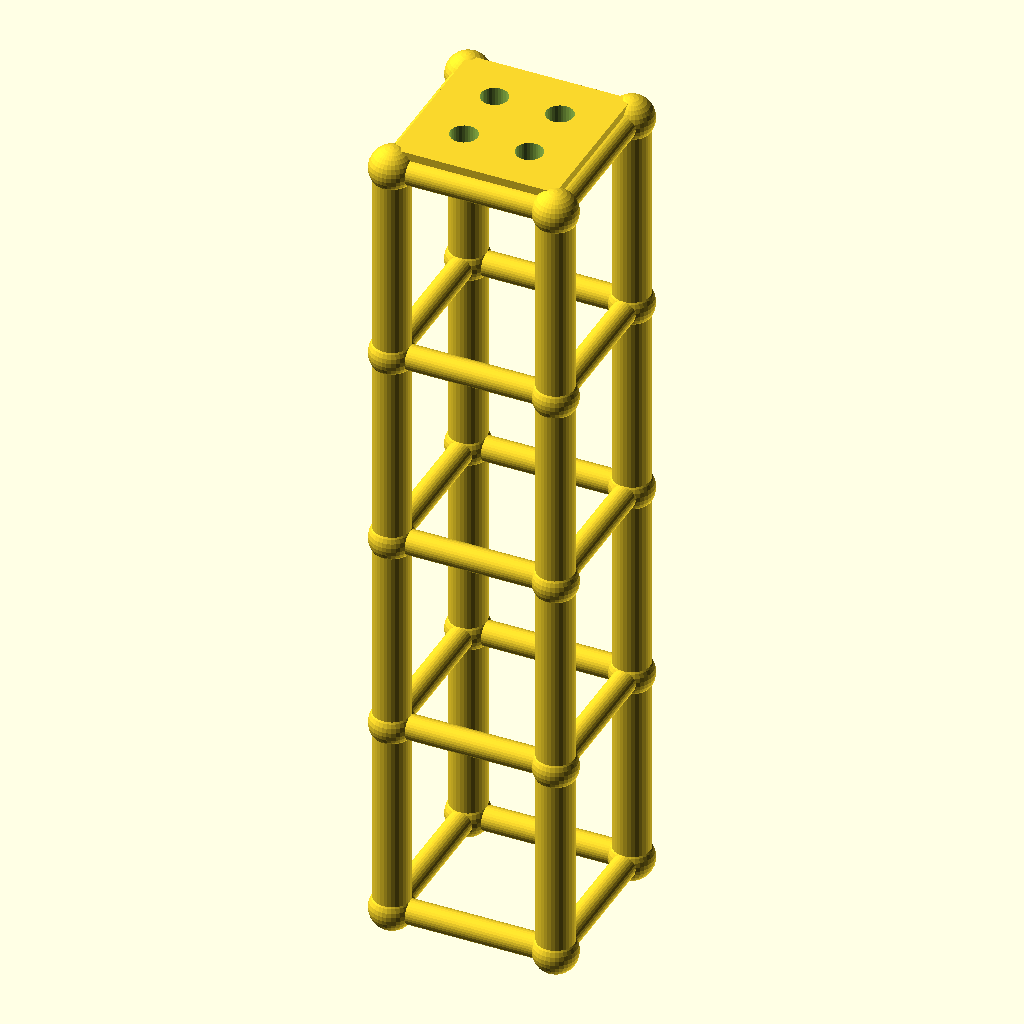
Cell 1 — every parameter at its default value.
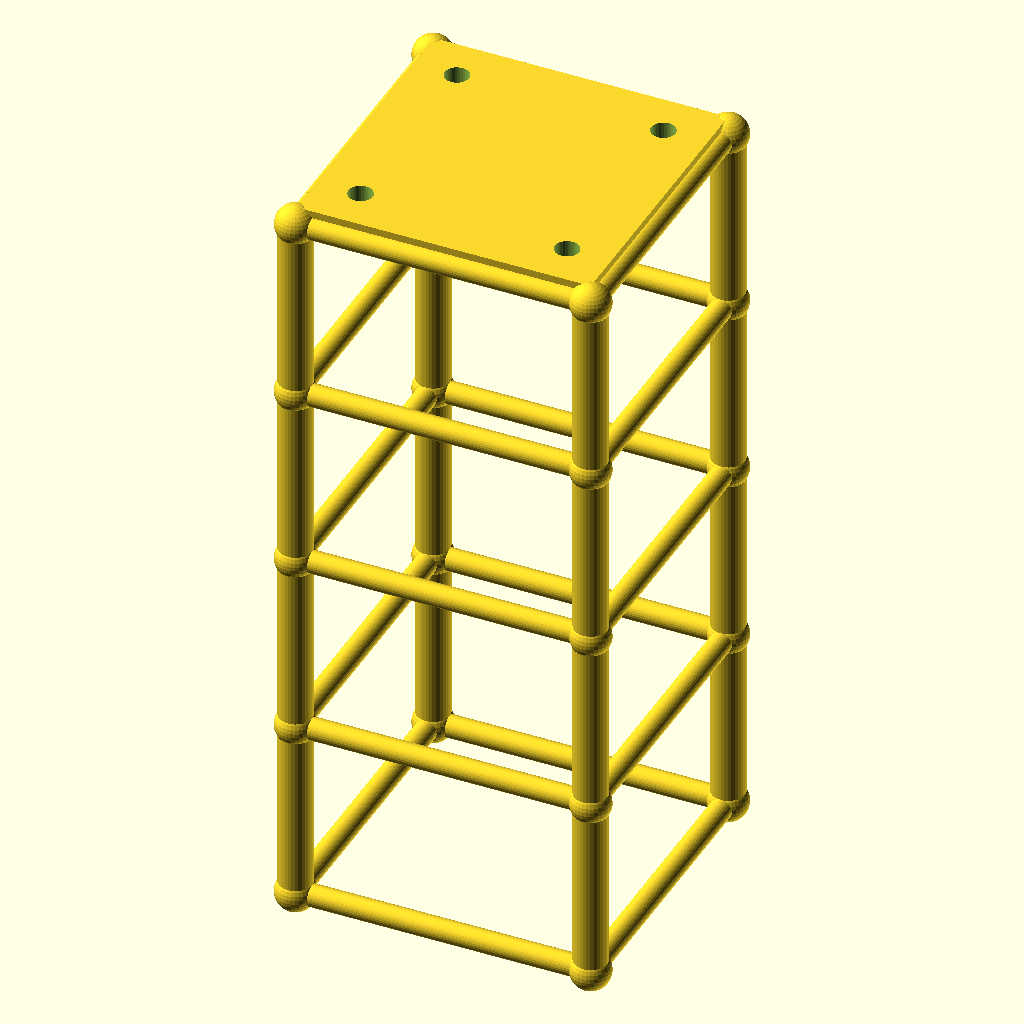
Cell 2: the same model with size = 80.
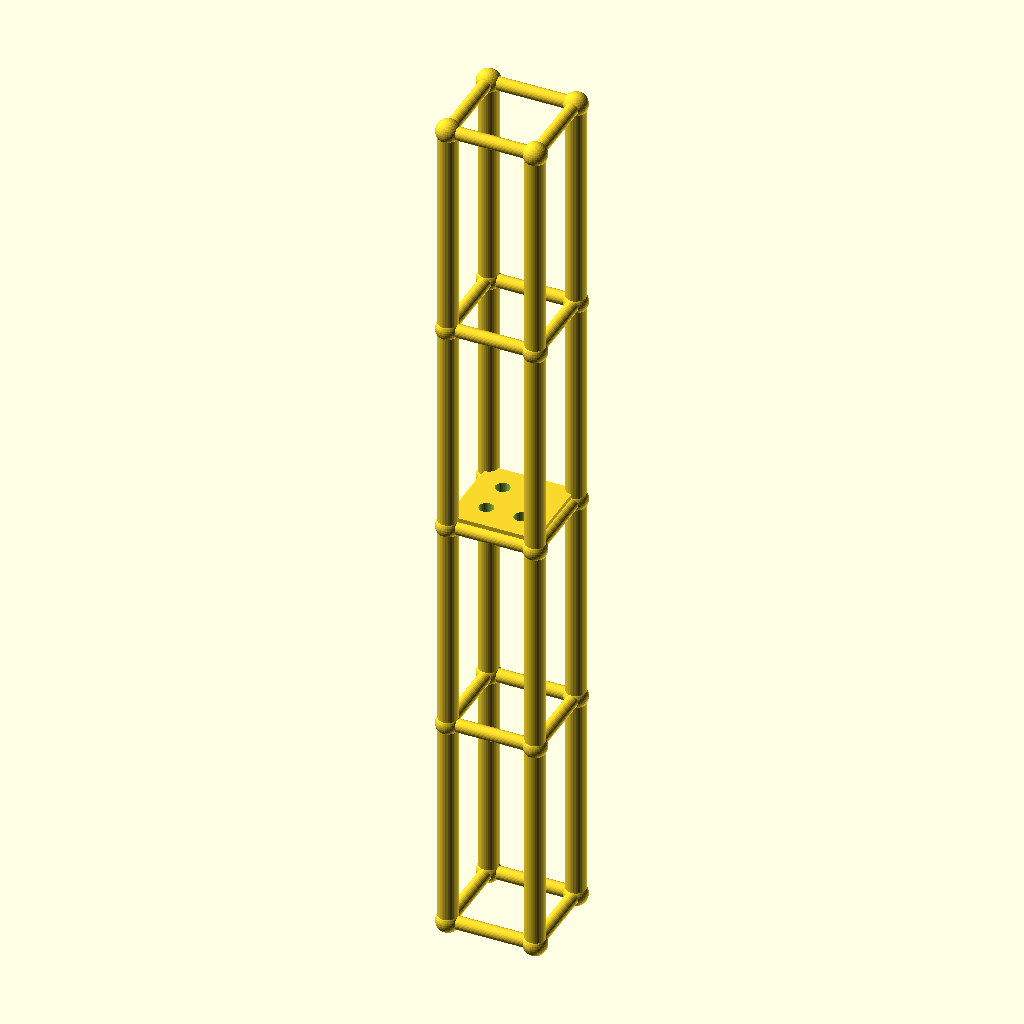
Cell 3: lvl = 100 (everything else at default).
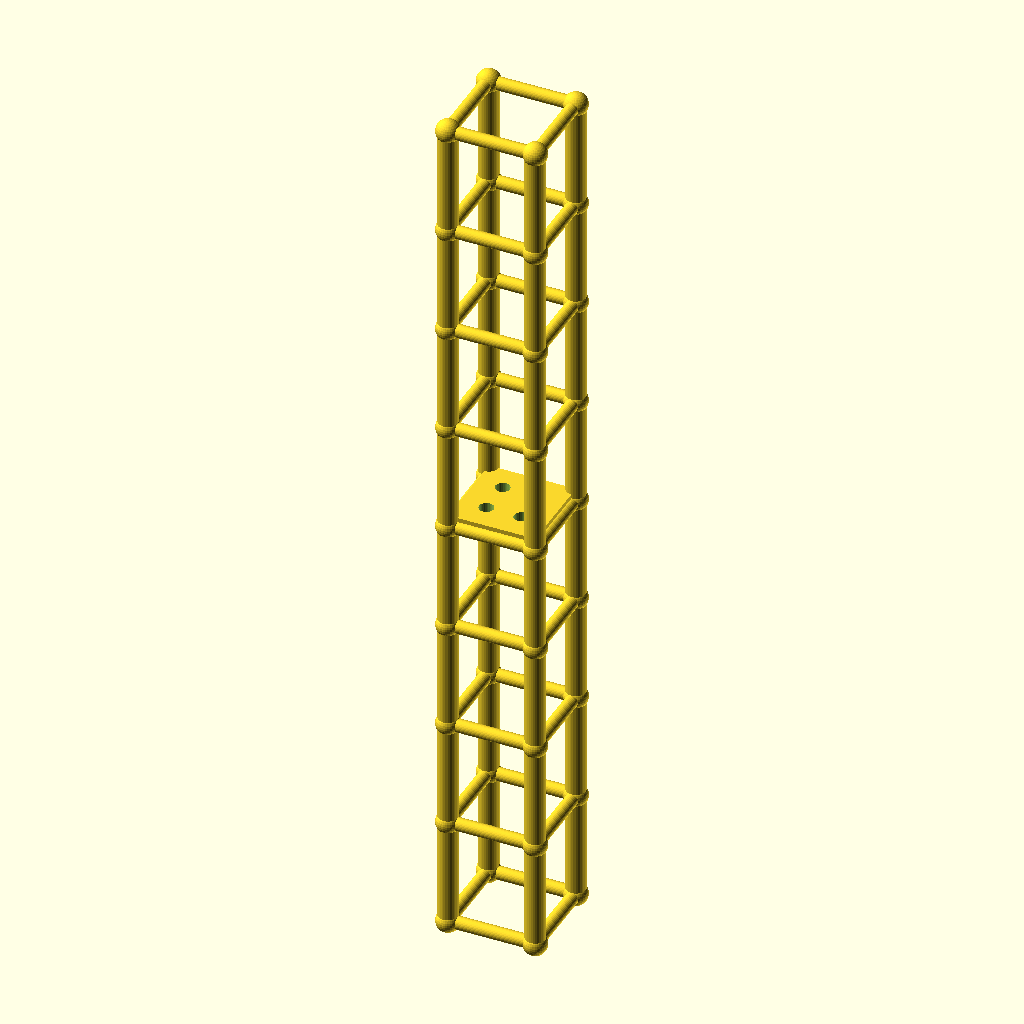
Cell 4 — levels set to 8, the other parameters unchanged.
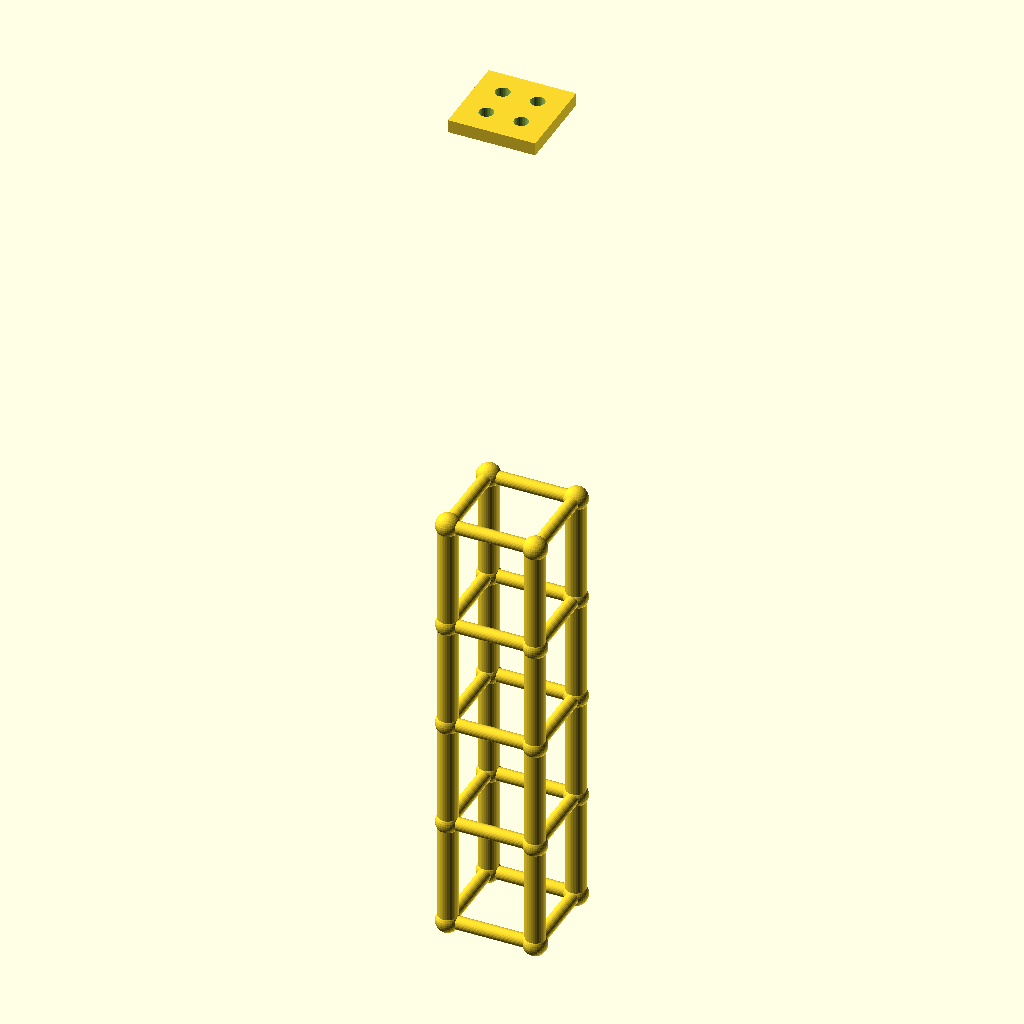
Cell 5: tower_h = 400 (everything else at default).
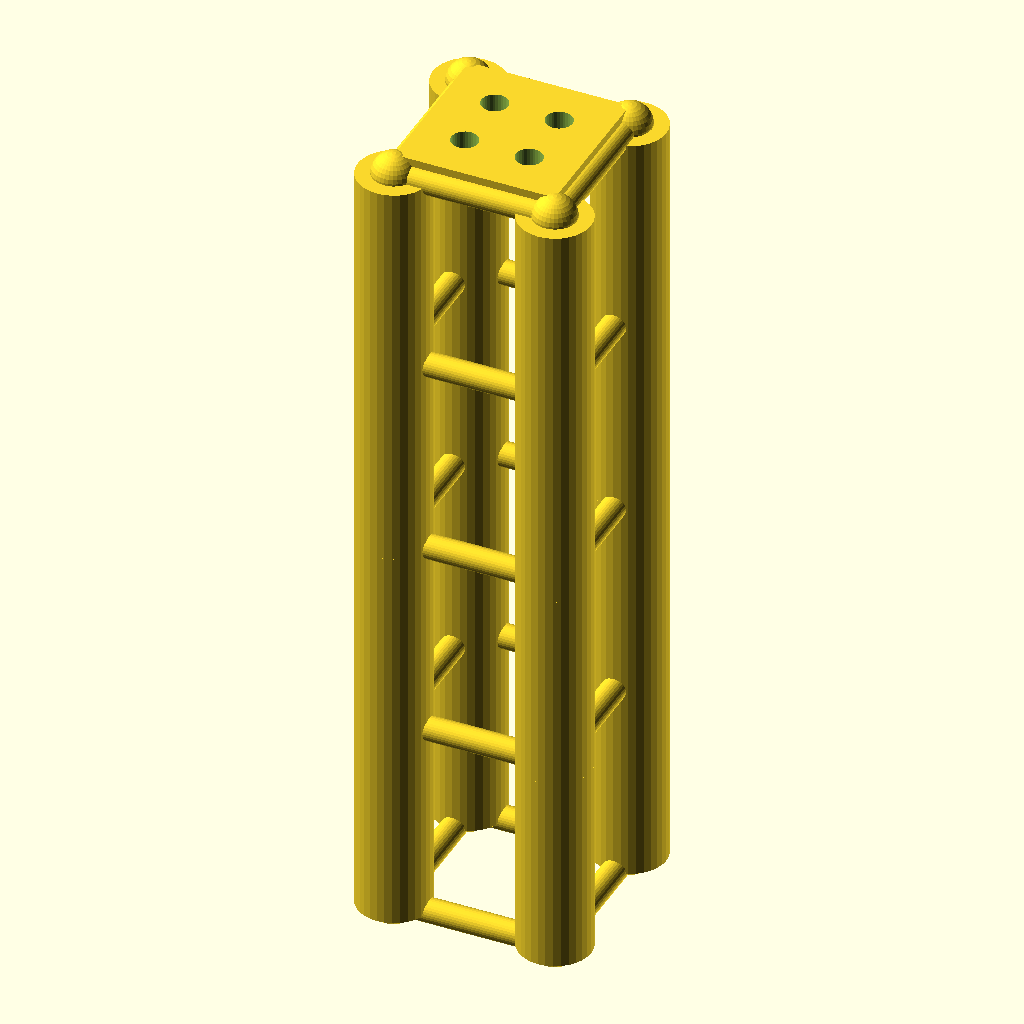
Cell 6: leg_r = 9 (everything else at default).
The same orthographic view direction (rotation 55°, 0°, 25°; colour scheme Cornfield) for every cell, with the view re-fitted per cell, so scale and position can differ between cells.
The OpenSCAD source (optional_data/gen2/towers/part_0072.scad):
$fn = 32;

// ----------------------------------------------------------------------
// Four-leg tower: 40 x 40 x 200 mm, 4 bays of 50 mm
// ----------------------------------------------------------------------

// --- parameters (mm) ---
size = 40;                // footprint across the legs
lvl = 50;                 // bay height between the rings
levels = 4;               // number of bays
tower_h = 200;            // overall height
leg_r = 4.5;              // leg tube radius
brace_r = 3;              // brace tube radius
joint_r = 5.4;            // joint ball radius
plate_t = 5;              // top plate thickness
plate_hole_d = 6.6;       // top plate bolt holes
inset = 12;               // bolt hole inset from the corner

module member(a, b, r) {
  /* rod: cylinder from joint a to joint b */
  d = b - a;
  length = norm(d);
  translate(a) rotate([0, acos(d[2] / length), atan2(d[1], d[0])])
    cylinder(h = length, r = r);
}

module joint(p, r) {
  /* ball at the joint centre */
  translate(p) sphere(r = r);
}

p = [[1, 1], [1, -1], [-1, -1], [-1, 1]];

/* legs */
for (i = [0 : levels - 1]) {
  for (j = [0 : 3]) {
    member([p[j][0] * size / 2, p[j][1] * size / 2, i * lvl],
           [p[j][0] * size / 2, p[j][1] * size / 2, (i + 1) * lvl], leg_r);
  }
}

/* rings at every level */
for (i = [0 : levels]) {
  for (j = [0 : 3]) {
    member([p[j][0] * size / 2, p[j][1] * size / 2, i * lvl],
           [p[(j + 1) % 4][0] * size / 2, p[(j + 1) % 4][1] * size / 2, i * lvl], brace_r);
  }
}

/* joint balls */
for (i = [0 : levels]) {
  for (j = [0 : 3]) {
    joint([p[j][0] * size / 2, p[j][1] * size / 2, i * lvl], joint_r);
  }
}

module top_plate() {
  /* sunk 1 mm into the top ring so the joint overlaps */
  translate([-size / 2, -size / 2, tower_h - 1]) cube([size, size, plate_t + 1]);
}

difference() {
  top_plate();
  for (sx = [-1, 1]) for (sy = [-1, 1])
    translate([sx * (size / 2 - inset), sy * (size / 2 - inset), tower_h - 2])
      cylinder(h = plate_t + 3, d = plate_hole_d);
}
Parameter table extracted from the source (name, type, default, range or options):
size: number, default 40
lvl: number, default 50
levels: number, default 4
tower_h: number, default 200
leg_r: number, default 4.5
brace_r: number, default 3
joint_r: number, default 5.4
plate_t: number, default 5
plate_hole_d: number, default 6.6
inset: number, default 12
